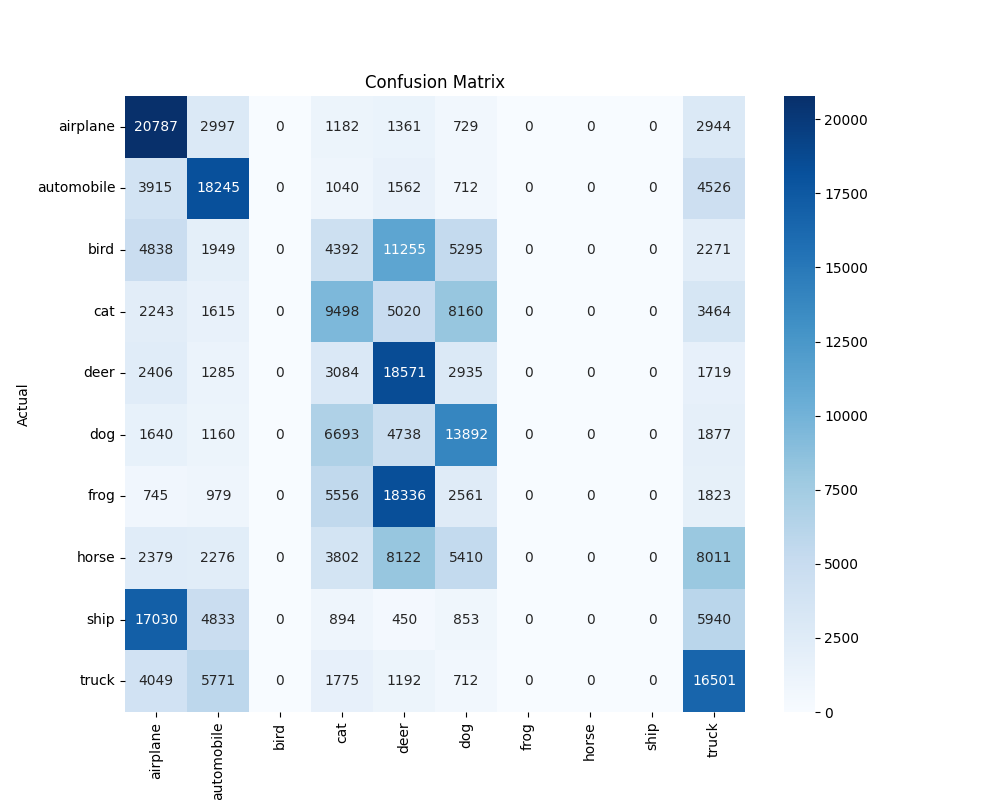

The table this chart was drawn from, first rows:
0, 1, 2, 3, 4, 5, 6, 7, 8, 9
20787, 2997, 0.0, 1182, 1361, 729.0, 0.0, 0.0, 0.0, 2944
3915, 18245, 0.0, 1040, 1562, 712.0, 0.0, 0.0, 0.0, 4526
4838, 1949, 0.0, 4392, 11255, 5295, 0.0, 0.0, 0.0, 2271
2243, 1615, 0.0, 9498, 5020, 8160, 0.0, 0.0, 0.0, 3464
2406, 1285, 0.0, 3084, 18571, 2935, 0.0, 0.0, 0.0, 1719
1640, 1160, 0.0, 6693, 4738, 13892, 0.0, 0.0, 0.0, 1877
745.0, 979.0, 0.0, 5556, 18336, 2561, 0.0, 0.0, 0.0, 1823
2379, 2276, 0.0, 3802, 8122, 5410, 0.0, 0.0, 0.0, 8011
17030, 4833, 0.0, 894.0, 450.0, 853.0, 0.0, 0.0, 0.0, 5940
4049, 5771, 0.0, 1775, 1192, 712.0, 0.0, 0.0, 0.0, 16501
